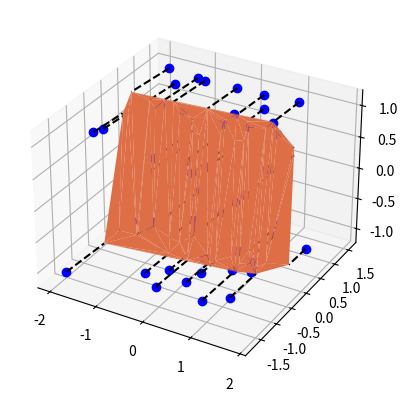

This figure's Python source:
import random
import numpy as np
from matplotlib import pyplot as plt
import matplotlib as mpl
from mpl_toolkits.mplot3d import Axes3D

N = 50
Data = ([random.randint(500, 1000) for _ in range(N)], [random.randint(500, 1000) for _ in range(N)], [random.randint(0, 1) for _ in range(N)])
t_data = (np.transpose(Data))
np.random.shuffle(t_data)
# print(t_data.shape[1])
t_data_norm = np.zeros((N, 3))
n = t_data.shape[1]
mu = np.mean(t_data, axis=0)  # axis=0表示列
sigma = np.std(t_data, axis=0)
# print(sigma)
for i in range(n):
    t_data_norm[:, i] = (t_data[:, i] - mu[i]) / sigma[i]

# t_data_norm, mu, sigma = normalize(t_data)
Sigma = np.dot(np.transpose(t_data_norm), t_data_norm) / t_data.shape[0]  # 求Sigma
print(t_data.shape[0])
U, S, V = np.linalg.svd(Sigma)  # 求Sigma的奇异值分解
Z = np.zeros((N, 2))
u = U[0:2, :]  # 取前K个
Z = np.dot(t_data_norm, u.T)  # 投影
print(u)
# x = np.zeros((Z.shape[0], U.shape[0]))
x = np.dot(Z, u)  # 还原数据（近似）

print(x)
fig = plt.figure()
ax = Axes3D(fig)
ax = fig.add_subplot(111, projection='3d')
ax.plot(t_data_norm[:, 0], t_data_norm[:, 1], t_data_norm[:, 2], 'bo')
ax.plot_trisurf(x[:, 0], x[:, 1], x[:, 2], color='#FF7F50')
for i in range(t_data_norm.shape[0]):
    ax.plot(np.array([t_data_norm[i, 0], x[i, 0]]), np.array([t_data_norm[i, 1], x[i, 1]]), np.array([t_data_norm[i, 2], x[i, 2]]), '--k')
plt.show()
